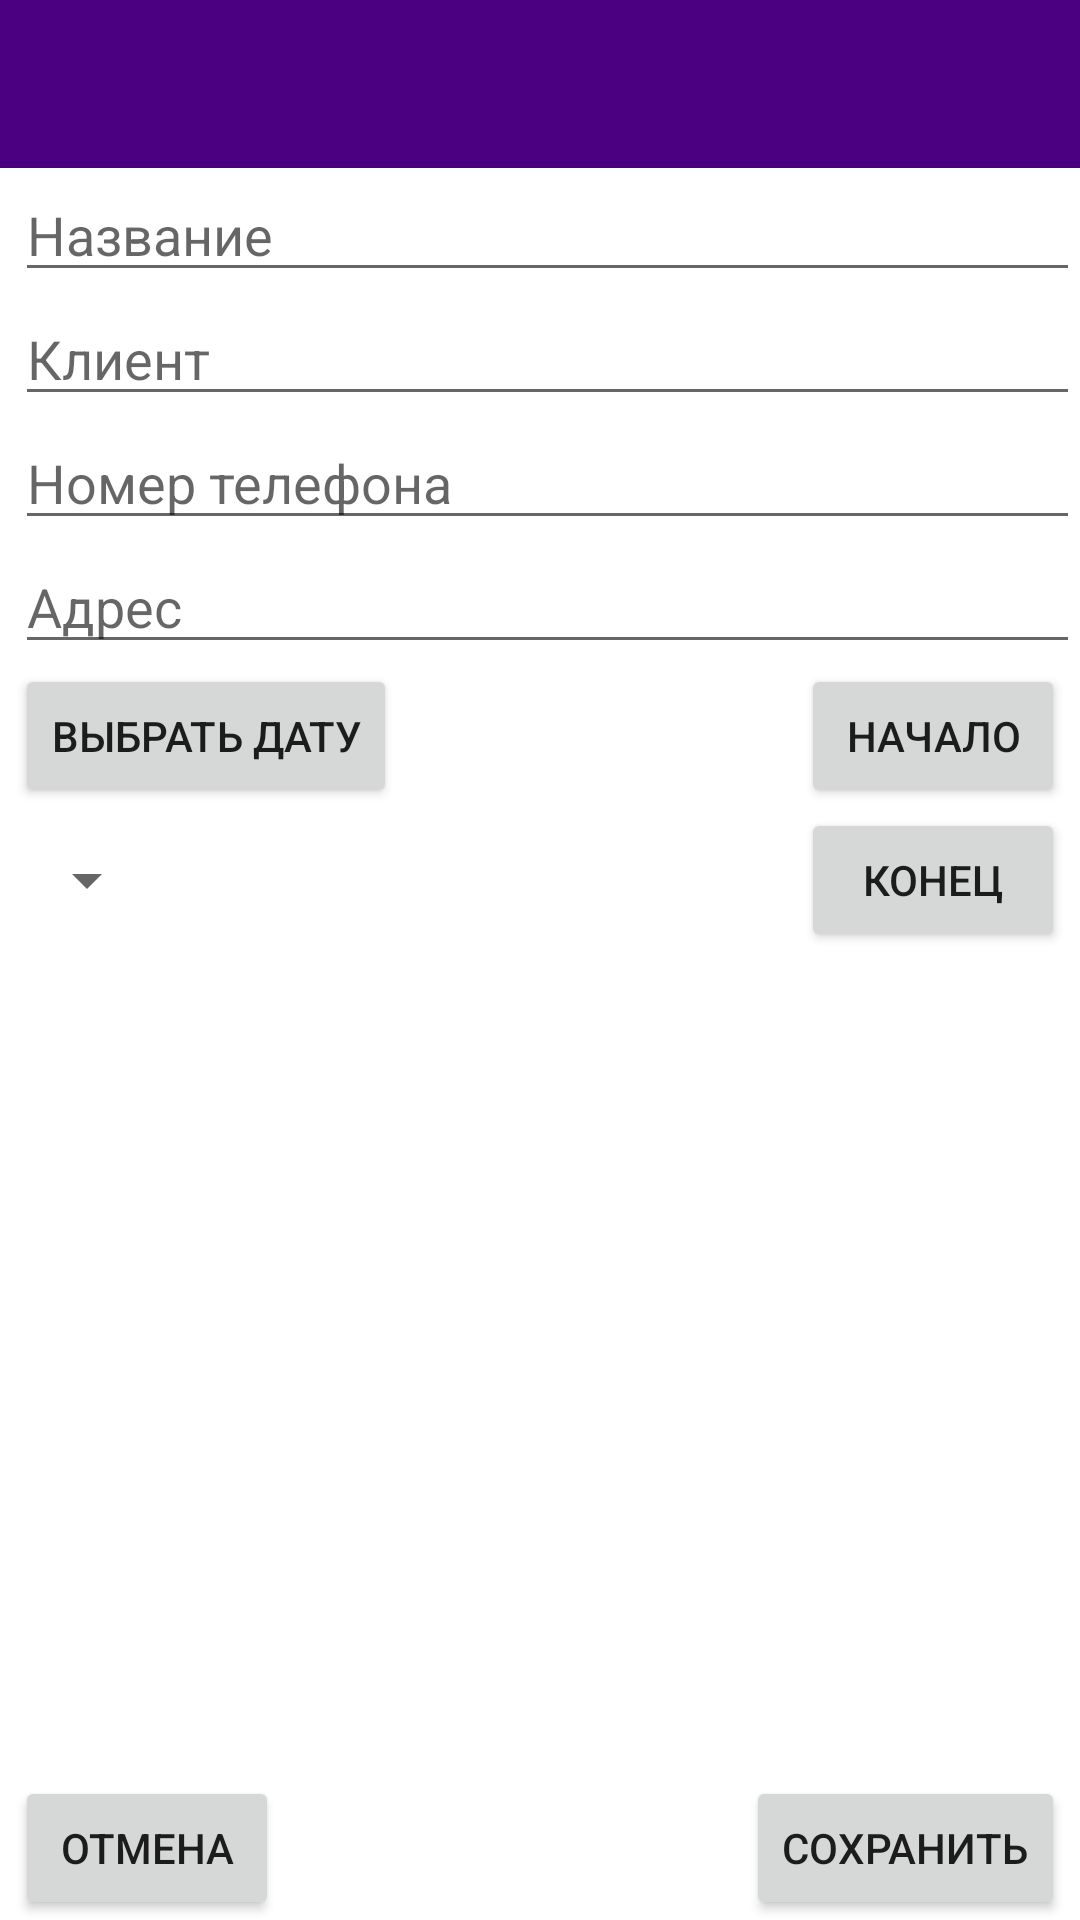

Android layout source for this screen:
<!-- AndroidManifest.xml: application theme Theme.EDELHOME -->
<!-- res/layout/activity_event_redactor.xml -->
<?xml version="1.0" encoding="utf-8"?>
<androidx.constraintlayout.widget.ConstraintLayout xmlns:android="http://schemas.android.com/apk/res/android"
    xmlns:app="http://schemas.android.com/apk/res-auto"
    xmlns:tools="http://schemas.android.com/tools"
    android:layout_width="match_parent"
    android:layout_height="match_parent"
    tools:context=".EventRedactorActivity">
    <include
        android:id="@+id/toolbar"
        layout="@layout/toolbar"

    />

    <EditText
        android:id="@+id/name_of_event"
        android:layout_width="0dp"
        android:layout_height="wrap_content"
        android:layout_marginLeft="5dp"
        android:hint="Название"
        app:layout_constraintEnd_toEndOf="parent"
        app:layout_constraintStart_toStartOf="parent"
        app:layout_constraintTop_toBottomOf="@+id/toolbar" />

    <EditText
        android:id="@+id/name_of_client"
        android:layout_width="0dp"
        android:layout_height="wrap_content"
        android:layout_marginLeft="5dp"
        android:inputType="textPersonName"
        android:hint="Клиент"
        app:layout_constraintEnd_toEndOf="parent"
        app:layout_constraintStart_toStartOf="parent"
        app:layout_constraintTop_toBottomOf="@+id/name_of_event" />

    <EditText
        android:id="@+id/phone"
        android:layout_width="0dp"
        android:layout_height="wrap_content"
        android:layout_marginLeft="5dp"
        android:inputType="phone"
        android:hint="Номер телефона"
        app:layout_constraintEnd_toEndOf="parent"
        app:layout_constraintStart_toStartOf="parent"
        app:layout_constraintTop_toBottomOf="@+id/name_of_client" />

    <EditText
        android:id="@+id/address"
        android:layout_width="0dp"
        android:layout_height="wrap_content"
        android:layout_marginLeft="5dp"
        android:hint="Адрес"
        app:layout_constraintEnd_toEndOf="parent"
        app:layout_constraintStart_toStartOf="parent"
        app:layout_constraintTop_toBottomOf="@+id/phone" />

    <Button
        android:id="@+id/setDate"
        android:layout_width="0dp"
        android:layout_height="wrap_content"
        android:layout_marginLeft="5dp"
        android:onClick="onSetDate"
        android:text="Выбрать дату"
        app:layout_constraintStart_toStartOf="parent"
        app:layout_constraintTop_toBottomOf="@+id/address" />

    <Button
        android:id="@+id/setTime"
        android:layout_width="0dp"
        android:layout_height="wrap_content"
        android:layout_marginRight="5dp"
        android:onClick="onSetTime"
        android:text="Начало"
        app:layout_constraintEnd_toEndOf="parent"
        app:layout_constraintTop_toBottomOf="@+id/address" />

    <Button
        android:id="@+id/setTime2"
        android:layout_width="0dp"
        android:layout_height="wrap_content"
        android:layout_marginRight="5dp"
        android:onClick="onSetTime2"
        android:text="Конец"
        app:layout_constraintEnd_toEndOf="parent"
        app:layout_constraintStart_toStartOf="@+id/setTime"
        app:layout_constraintTop_toBottomOf="@+id/setTime" />

    <Spinner
        android:id="@+id/filter"
        android:layout_width="wrap_content"
        android:layout_marginLeft="5dp"
        android:layout_height="0dp"
        android:gravity="left"
        app:layout_constraintBottom_toBottomOf="@+id/setTime2"
        app:layout_constraintStart_toStartOf="parent"
        app:layout_constraintTop_toBottomOf="@+id/setDate" />

    <Button
        android:id="@+id/button5"
        android:layout_width="wrap_content"
        android:layout_height="wrap_content"
        android:layout_marginRight="5dp"
        android:text="Сохранить"
        app:layout_constraintBottom_toBottomOf="parent"
        app:layout_constraintEnd_toEndOf="parent" />

    <Button
        android:id="@+id/button6"
        android:layout_width="wrap_content"
        android:layout_height="wrap_content"
        android:layout_marginLeft="5dp"
        android:text="Отмена"
        app:layout_constraintBottom_toBottomOf="parent"
        app:layout_constraintStart_toStartOf="parent" />
</androidx.constraintlayout.widget.ConstraintLayout>
<!-- res/layout/toolbar.xml (included above) -->
<?xml version="1.0" encoding="utf-8"?>
<androidx.appcompat.widget.Toolbar
    xmlns:android="http://schemas.android.com/apk/res/android"
    android:layout_width="match_parent"
    android:layout_height="wrap_content"
    android:background="@color/EDELHOME"
    android:theme="@style/ToolBarStyle"
    >
</androidx.appcompat.widget.Toolbar>


<!-- resources referenced by this layout -->
<resources>
  <color name="EDELHOME">#4b0082</color>
  <style name="ToolBarStyle" parent="Theme.AppCompat">
          <item name="android:textColorPrimary">@android:color/white</item>
          <item name="android:textColorSecondary">@android:color/white</item>
          <item name="actionMenuTextColor">@android:color/white</item>
      </style>
  <style name="Theme.EDELHOME" parent="Theme.MaterialComponents.DayNight.NoActionBar">
          
          <item name="colorPrimary">@color/purple_500</item>
          <item name="colorPrimaryVariant">@color/purple_700</item>
          <item name="colorOnPrimary">@color/white</item>
          
          <item name="colorSecondary">@color/teal_200</item>
          <item name="colorSecondaryVariant">@color/teal_700</item>
          <item name="colorOnSecondary">@color/black</item>
          
          <item name="android:statusBarColor">@color/EDELHOME</item>
          
      </style>
  <color name="purple_500">#FF6200EE</color>
  <color name="purple_700">#FF3700B3</color>
  <color name="white">#FFFFFFFF</color>
  <color name="teal_200">#FF03DAC5</color>
  <color name="teal_700">#FF018786</color>
  <color name="black">#FF000000</color>
</resources>
